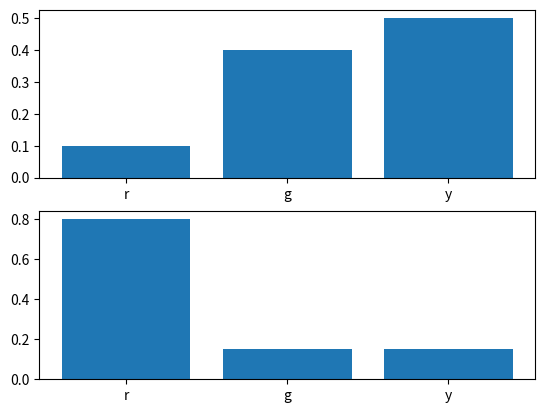

Write the Python code that produced this figure.
import numpy
from math import log2
from matplotlib import pyplot 


## Calculate the KL divergenc

def kl_dv1(p,q):
  k=[]
  for i in range (len(p)):
    k1=p[i]*log2(p[i]/q[i])
    k.append(k1)
  return sum(k)
## Define Distribution
events=['r','g','y']
p=[0.10, 0.40, 0.50]
q=[0.80,0.15,0.15]
print('p=%.3f, q=%.3f'%(sum(p), sum(q)))
#plot the first distribution
pyplot.subplot(2,1,1)
pyplot.bar(events,p)
#plot the second  distribution
pyplot.subplot(2,1,2)
pyplot.bar(events,q)
pyplot.show()

##divergnece of P||Q
kl_pq=kl_dv1(p,q)
print('p||q divergence=%.3f'% kl_pq)

##divergence of Q|| P
kl_qp=kl_dv1(q,p)
print( 'q||p divergence=%.3f'% kl_qp)


